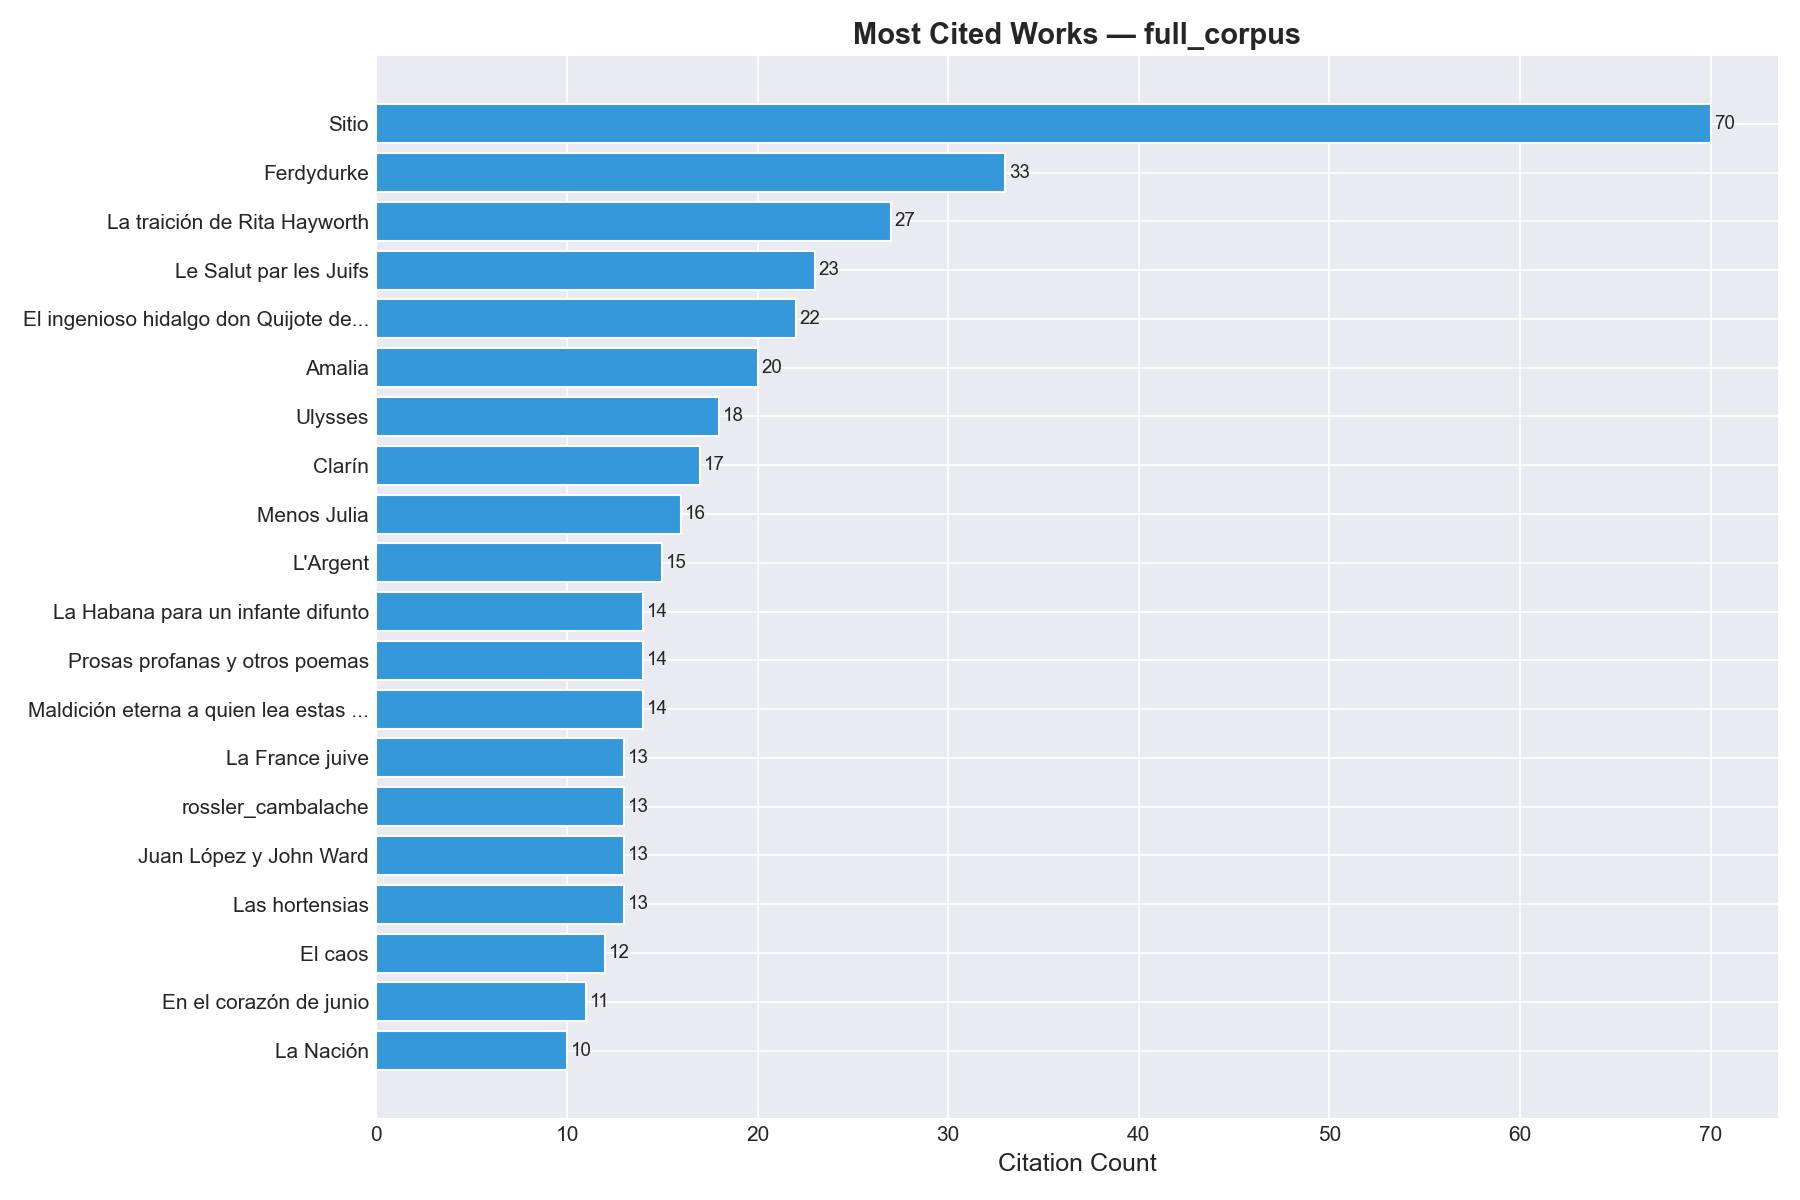

Source data for this figure (header and first rows):
bibl_id, title, author_name, author_ref, date_year, level, lang, citation_count
revista_sitio, Sitio, , , 1981, j, , 70
gombrowicz_ferdydurke, Ferdydurke, Gombrowicz, Witold, witold_gombrowicz, 1937, m, , 33
puig_traicion, La traición de Rita Hayworth, Puig, Manuel, manuel_puig, 1968, m, , 27
bloy_salvacion, Le Salut par les Juifs, Bloy, Léon, leon_bloy, 1892, m, fr, 23
cervantes_quijote, El ingenioso hidalgo don Quijote de la M…, Cervantes, Miguel de, cervantes, 1605, m, , 22
marmol_amalia, Amalia, Mármol, José, jose_marmol, 1855, m, , 20
joyce_ulises, Ulysses, Joyce, James, james_joyce, 1922, m, en, 18
diario_clarin, Clarín, , , 1945, j, , 17
hernandez_menos_julia, Menos Julia, Hernández, Felisberto, felisberto_hernandez, 1947, m, , 16
zola_argent, L'Argent, Zola, Émile, emile_zola, 1891, m, fr, 15
cabrera_infante_habana, La Habana para un infante difunto, Cabrera Infante, Guillermo, cabrera_infante, 1979, m, , 14
dario_prosas_profanas, Prosas profanas y otros poemas, Darío, Rubén, ruben_dario, 1896, m, , 14
puig_maldicion, Maldición eterna a quien lea estas págin…, Puig, Manuel, manuel_puig, 1980, m, , 14
drumont_france, La France juive, Drumont, Édouard, edouard_drumont, 1886, m, fr, 13
rossler_cambalache, rossler_cambalache, , , , , , 13
borges_lopezyward, Juan López y John Ward, Borges, Jorge Luis, borges, 1982, a, , 13
hernandez_hortensias, Las hortensias, Hernández, Felisberto, felisberto_hernandez, 1949, m, , 13
wilcock_caos, El caos, Wilcock, Rodolfo, rodolfo_wilcock, 1974, m, , 12
gusman_corazon_junio, En el corazón de junio, Gusmán, Luis, luis_gusman, 1983, m, , 11
diario_la_nacion, La Nación, , , 1870, j, , 10
joyce_finnegans, Finnegans Wake, Joyce, James, james_joyce, 1939, m, , 10
sartre_idiota, El idiota de la familia, Sartre, Jean-Paul, jean_paul_sartre, 1971, m, , 9
bloy_desesperado, Le Désespéré, Bloy, Léon, leon_bloy, 1887, m, fr, 7
evangelio_san_juan, Evangelio según San Juan, Juan el Evangelista, san_juan_persona, , m, , 7
los_miserables, Los Miserables, Hugo, Victor, victor_hugo, 1862, m, , 7
revista_temps_modernes, Les Temps Modernes, , , 1945, j, , 7
flaubert_salambo, Salammbô, Flaubert, Gustave, gustave_flaubert, 1862, m, , 7
codigo_justicia_militar, Código de Justicia Militar, Estado Argentino, , 1951, m, , 7
odisea, Odisea, Homero, homero, -725, m, , 6
revista_sur, Sur, , , 1931, j, , 6
kant_critica, Crítica de la razón pura, Kant, Immanuel, kant, 1781, m, , 6
plauto_miles_gloriosus, Miles Gloriosus, Plauto, Tito Maccio, plauto, , m, , 6
revista_christian_science, The Christian Science Monitor, , , 1908, j, , 6
araucana, La Araucana, Ercilla, Alonso de, alonso_de_ercilla, 1569, m, , 6
remarque_novedad_frente, Sin novedad en el frente, Remarque, Erich Maria, erich_maria_remarque, 1929, m, , 6
celine_viaje_noche, Viaje al fin de la noche, Céline, Louis-Ferdinand, louis_ferdinand_celine, 1932, m, , 6
faulkner_invictos, Los invictos, Faulkner, William, william_faulkner, 1938, m, , 6
tolstoi_guerra_paz, Guerra y paz, Tolstói, Lev, lev_tolstoi, 1869, m, , 6
heller_trampa22, Trampa 22, Heller, Joseph, joseph_heller, 1961, m, , 6
marechal_adan, Adán Buenosayres, Marechal, Leopoldo, leopoldo_marechal, 1948, m, , 6
bunyan_pilgrim, The Pilgrim's Progress, Bunyan, John, john_bunyan, 1678, m, , 6
ulla_urdimbre, La urdimbre, Ulla, Noemí, noemi_ulla, 1982, m, , 6
angelino_recordando, Recordando en el viento, Angelino, Diego, diego_angelino, 1983, m, , 6
hernandez_acomodador, El acomodador, Felisberto Hernández, felisberto_hernandez, 1947, a, , 6
puig_beso, El beso de la mujer araña, Puig, Manuel, manuel_puig, 1976, m, , 6
martel_bolsa, La Bolsa, Martel, Julián, julian_martel, 1891, m, , 5
diario_libre_parole, La Libre Parole, , , 1892, j, , 5
scott_ivanhoe, Ivanhoe, Scott, Walter, walter_scott, 1820, m, , 5
comedia_humana, La Comedia Humana, Balzac, Honoré de, balzac, 1829, m, , 5
antologia_lit_fant, Antología de la literatura fantástica, , , 1940, m, , 5
walser_ayudante, El ayudante, Walser, Robert, robert_walser, 1908, m, , 5
walser_von_gunten, Jakob von Gunten, Walser, Robert, robert_walser, 1909, m, , 5
revista_temps_modernes_420_421, Argentine, entre populisme et militarism…, , , 1981, m, , 5
revista_contorno, Contorno, , , 1953, j, , 5
dumas_montevideo, Montevideo o la Nueva Troya, Dumas, Alexandre, alejandro_dumas, 1850, m, , 5
revista_la_ley, La Ley, , , 1935, j, , 5
revista_poetique, Poétique, , , 1970, j, fr, 4
mont_oriol, Mont-Oriol, Maupassant, Guy de, maupassant, 1887, m, fr, 4
epistola_romanos, Epístola a los Romanos, Pablo de Tarso, san_pablo_persona, , m, , 4
conrad_corazon_tinieblas, Heart of Darkness, Conrad, Joseph, joseph_conrad, 1899, m, en, 4
... 394 more rows
